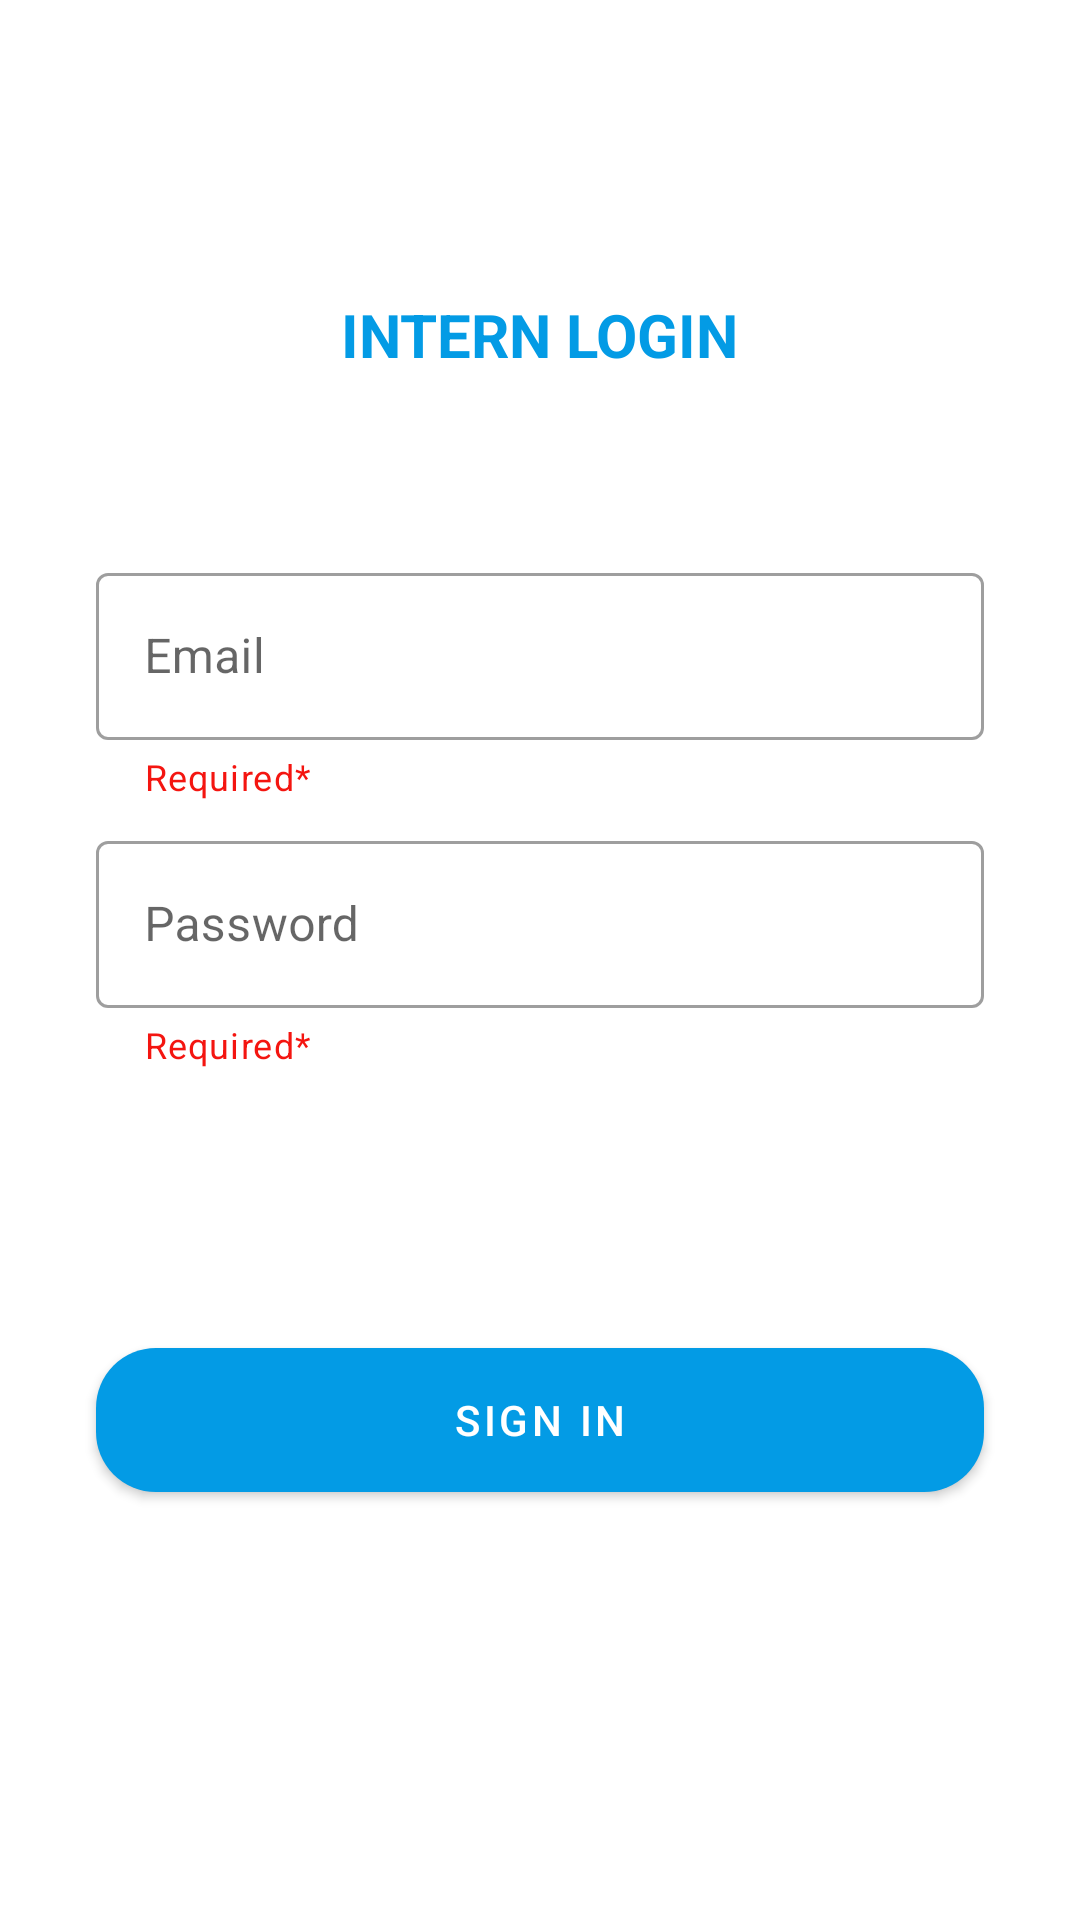

This screen was rendered from an Android layout file. Write that file and the resources it references.
<!-- AndroidManifest.xml: application theme Theme.CDEApp -->
<!-- res/layout/fragment_sign_up.xml -->
<?xml version="1.0" encoding="utf-8"?>
<androidx.constraintlayout.widget.ConstraintLayout xmlns:android="http://schemas.android.com/apk/res/android"
    xmlns:tools="http://schemas.android.com/tools"
    android:layout_width="match_parent"
    android:layout_height="match_parent"
    xmlns:app="http://schemas.android.com/apk/res-auto"
    tools:context=".activities.SignUpFragment">

    <TextView
        android:id="@+id/textView3"
        android:layout_width="wrap_content"
        android:layout_height="wrap_content"
        android:text="INTERN LOGIN"
        android:textColor="@color/purple_500"
        android:textSize="20sp"
        android:textStyle="bold"
        app:layout_constraintBottom_toBottomOf="parent"
        app:layout_constraintEnd_toEndOf="parent"
        app:layout_constraintStart_toStartOf="parent"
        app:layout_constraintTop_toTopOf="parent"
        app:layout_constraintVertical_bias="0.16000003" />

    <com.google.android.material.textfield.TextInputLayout
        style="@style/Widget.MaterialComponents.TextInputLayout.OutlinedBox"
        android:id="@+id/textInputLayout5"
        android:layout_width="match_parent"
        android:layout_height="wrap_content"
        android:layout_marginStart="32dp"
        android:layout_marginEnd="32dp"
        android:hint="Email"
        app:endIconMode="clear_text"
        app:helperText="Required*"
        app:helperTextTextColor="#F41510"
        app:startIconDrawable="@drawable/ic_email"
        app:layout_constraintBottom_toBottomOf="parent"
        app:layout_constraintEnd_toEndOf="parent"
        app:layout_constraintStart_toStartOf="parent"
        app:layout_constraintTop_toBottomOf="@+id/textView3"
        app:layout_constraintVertical_bias="0.13999999">

        <com.google.android.material.textfield.TextInputEditText
            android:id="@+id/textInputEdittext5"
            android:layout_width="match_parent"
            android:layout_height="wrap_content"
            android:inputType="textEmailAddress"/>
    </com.google.android.material.textfield.TextInputLayout>

    <com.google.android.material.textfield.TextInputLayout
        style="@style/Widget.MaterialComponents.TextInputLayout.OutlinedBox"
        android:id="@+id/textInputLayout6"
        android:layout_width="match_parent"
        android:layout_height="wrap_content"
        android:layout_marginStart="32dp"
        android:layout_marginEnd="32dp"
        android:hint="Password"
        app:endIconMode="clear_text"
        app:helperText="Required*"
        app:helperTextTextColor="#F41510"
        app:startIconDrawable="@drawable/ic_lock"
        android:layout_marginTop="8dp"
        app:layout_constraintEnd_toEndOf="parent"
        app:layout_constraintStart_toStartOf="parent"
        app:layout_constraintTop_toBottomOf="@+id/textInputLayout5">

        <com.google.android.material.textfield.TextInputEditText
            android:id="@+id/textInputEdittext6"
            android:layout_width="match_parent"
            android:layout_height="wrap_content"
            android:inputType="textPassword"/>
    </com.google.android.material.textfield.TextInputLayout>


    <Button
        android:id="@+id/button"
        android:layout_width="match_parent"
        android:layout_height="wrap_content"
        android:layout_marginStart="32dp"
        android:layout_marginTop="93dp"
        android:layout_marginEnd="32dp"
        android:text="Sign in"
        android:background="@drawable/button_bk"
        app:layout_constraintEnd_toEndOf="parent"
        app:layout_constraintStart_toStartOf="parent"
        app:layout_constraintTop_toBottomOf="@+id/textInputLayout6" />


    <ProgressBar
        android:id="@+id/progress"
        android:visibility="gone"
        android:layout_width="wrap_content"
        android:layout_height="wrap_content"
        app:layout_constraintBottom_toBottomOf="parent"
        app:layout_constraintEnd_toEndOf="parent"
        app:layout_constraintStart_toStartOf="parent"
        app:layout_constraintTop_toTopOf="parent" />

</androidx.constraintlayout.widget.ConstraintLayout>
<!-- resources referenced by this layout -->
<resources>
  <color name="purple_500">#039BE5</color>
  <!-- drawable button_bk (drawable) -->
  <?xml version="1.0" encoding="utf-8"?>
  <shape xmlns:android="http://schemas.android.com/apk/res/android"
      android:shape="rectangle">
      <solid android:color="@color/purple_500"/>
      <corners android:radius="20dp"/>
  
  </shape>
  <style name="Theme.CDEApp" parent="Theme.MaterialComponents.DayNight.DarkActionBar">
          
          <item name="colorPrimary">@color/purple_500</item>
          <item name="colorPrimaryVariant">@color/purple_700</item>
          <item name="colorOnPrimary">@color/white</item>
          
          <item name="colorSecondary">@color/teal_200</item>
          <item name="colorSecondaryVariant">@color/teal_700</item>
          <item name="colorOnSecondary">@color/black</item>
          
          <item name="android:statusBarColor" tools:targetApi="l">?attr/colorPrimaryVariant</item>
          
      </style>
  <color name="purple_700">#039BE5</color>
  <color name="white">#FFFFFFFF</color>
  <color name="teal_200">#FF03DAC5</color>
  <color name="teal_700">#FF018786</color>
  <color name="black">#FF000000</color>
</resources>
